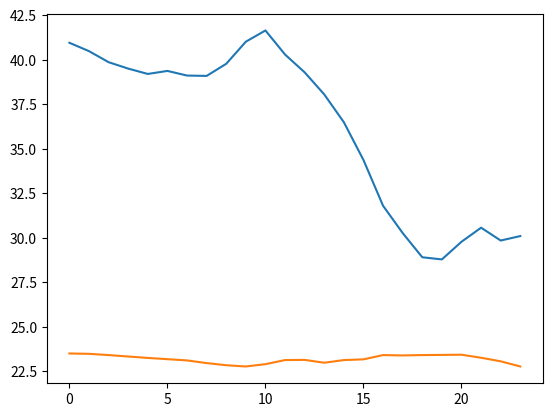

This chart was generated by the following Python code:
import numpy as np
from matplotlib import pyplot as plt
list = [40.95,40.48,39.86, 39.50, 39.20, 39.37, 39.11,39.09, 39.77, 41.01, 41.64, 40.29,39.29
,38.05, 36.49, 34.37, 31.80, 30.27, 28.91, 28.79, 29.78, 30.57,29.85, 30.10]

n = np.std(list)

list2 = [23.51,23.49, 23.42, 23.34, 23.26, 23.19, 23.12, 22.97, 22.85, 22.78, 22.91, 23.14, 23.15, 22.99, 23.14, 23.18
,23.42, 23.40, 23.42, 23.43, 23.44, 23.27, 23.07, 22.78]

n2 = np.std(list2)
plt.plot(list)
plt.plot(list2)
plt.show()
print(n, n2)

